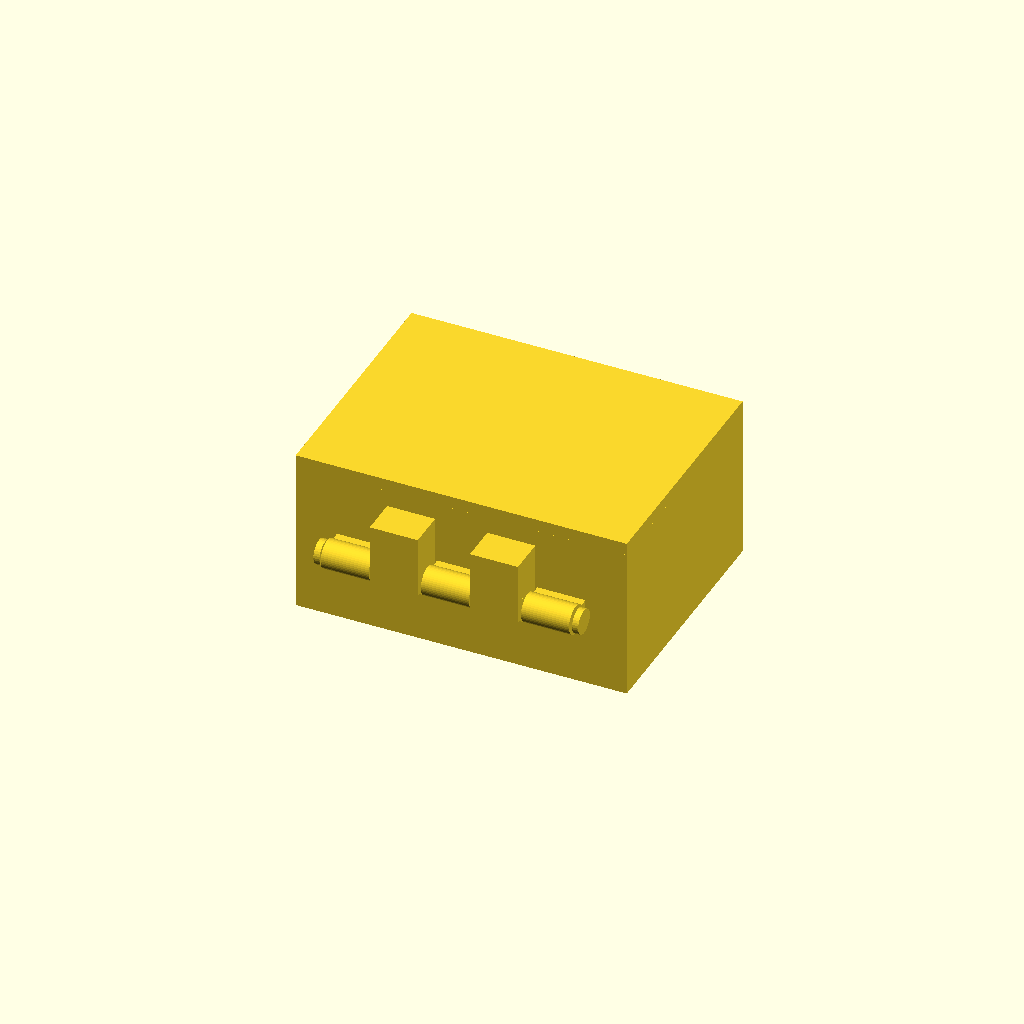
Cell 1 — every parameter at its default value.
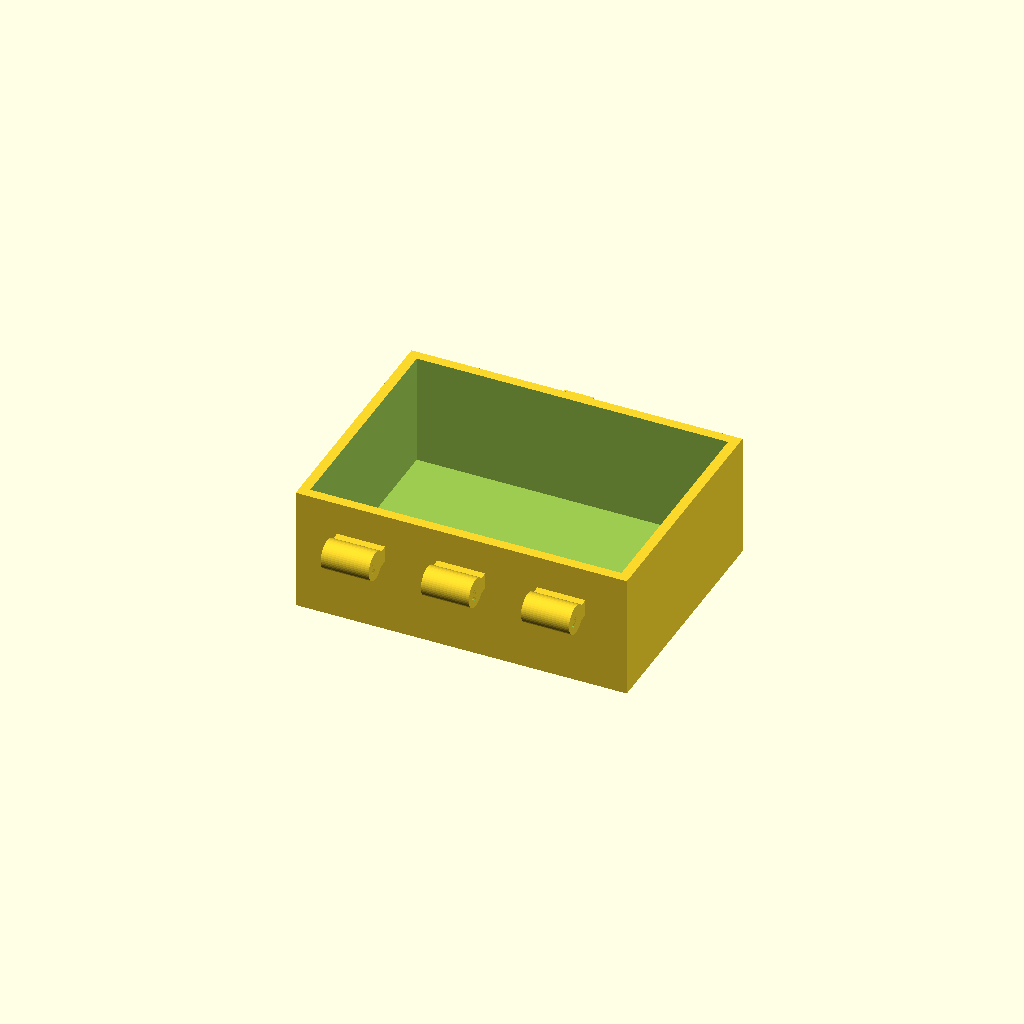
Cell 2: part = "base" (everything else at default).
One fixed orthographic camera (rotation 55°, 0°, 25°; colour scheme Cornfield) for every cell.
The OpenSCAD source (results/bridge/hinge_box/20261102T163840Z/verify/a40c26ba320d3686/src/model.scad):
/* Box with print-in-place hinge */
part = "assembly"; // [base, lid, pin, assembly]
cadverify_only = "";
module instance(name, part, unit = 1) {
    echo(cadverify_instance = [name, part, unit]);
    if (cadverify_only == "" || cadverify_only == name) children();
}
Bx=80; By=60; Hb=30; Hl=10; Wt=2.4; Bt=3; Lt=3;
Ya=-35; Za=20;
Kr=3.5; Br=1.9; Pr=1.5; CapR=3.0; CapT=1.5;
Hxmin=-30; Hxmax=30;
Lk=11.6;
function seg(i) =
  i==0 ? [Hxmin, Hxmin+Lk] :
  i==1 ? [Hxmin+Lk+0.5, Hxmin+2*Lk+0.5] :
  i==2 ? [Hxmin+2*Lk+1.0, Hxmin+3*Lk+1.0] :
  i==3 ? [Hxmin+3*Lk+1.5, Hxmin+4*Lk+1.5] :
         [Hxmin+4*Lk+2.0, Hxmax];
module knuckle(x0,x1,y,z,r_out,r_in) {
  difference() {
    translate([0,y,z]) rotate([0,90,0]) translate([0,0,(x0+x1)/2]) cylinder(h=x1-x0, r=r_out, center=true, $fn=48);
    translate([0,y,z]) rotate([0,90,0]) translate([0,0,(x0+x1)/2-0.5]) cylinder(h=(x1-x0)+1.0, r=r_in, center=true, $fn=32);
  }
}
module base_geom() {
  difference() {
    translate([-Bx/2,-By/2,0]) cube([Bx,By,Hb]);
    translate([-Bx/2+Wt,-By/2+Wt,Bt]) cube([Bx-2*Wt,By-2*Wt,Hb]);
  }
  for (s=[0,2,4]) { a=seg(s); translate([(a[0]+a[1])/2,0,0]) {
    translate([-(a[1]-a[0])/2+0,0,0]) cube([(a[1]-a[0]),0,0]); }
    translate([a[0],-35,18]) cube([a[1]-a[0],6,4]);
    knuckle(a[0],a[1],Ya,Za,Kr,Br);
  }
  // catch nub on front wall (y=+30)
  translate([-3.5,30,27.5]) cube([7,0.01,2.0]);
  polyhedron(points=[[-3.5,30,27.5],[3.5,30,27.5],[3.5,30,29.5],[-3.5,30,29.5],[-3.5,31.2,28.7],[3.5,31.2,28.7],[3.5,31.2,29.5],[-3.5,31.2,29.5]], faces=[[0,1,2,3],[4,5,6,7],[0,1,5,4],[1,2,6,5],[2,3,7,6],[3,0,4,7]]);
}
module lid_geom() {
  // print pose: plate at z 0-3, y -100..-40
  translate([-Bx/2,-100,0]) cube([Bx,60,Lt]);
  difference() {
    translate([-Bx/2,-100,Lt]) cube([Bx,60,7]);
    translate([-Bx/2+Wt,-97.6,Lt]) cube([Bx-2*Wt,55.2,7]);
  }
  for (s=[1,3]) { a=seg(s);
    translate([a[0],-42,7]) cube([a[1]-a[0],11,15]);
    knuckle(a[0],a[1],Ya,Za,Kr,Br);
  }
  // front skirt outside far wall (y=-100 side)
  difference() {
    translate([-10,-101.6,8]) cube([20,2.6,6]);
    translate([-4,-102,9.8]) cube([8,3.2,2.5]);
  }
}
module pin_geom() {
  translate([0,Ya,Za]) rotate([0,90,0]) translate([0,0,0]) cylinder(h=64, r=Pr, center=true, $fn=32);
  for (sx=[-1,1]) translate([sx*31.25,Ya,Za]) rotate([0,90,0]) cylinder(h=CapT, r=CapR, center=true, $fn=32);
}
if (part=="base") base_geom();
else if (part=="lid") lid_geom();
else if (part=="pin") pin_geom();
else if (part=="assembly") {
  instance("base","base") base_geom();
  instance("lid","lid") translate([0,Ya,Za]) rotate([180,0,0]) translate([0,-Ya,-Za]) lid_geom();
  instance("pin","pin") pin_geom();
}
Parameter table extracted from the source (name, type, default, range or options):
part: string, default "assembly", options "base", "lid", "pin", "assembly"
cadverify_only: string, default ""
